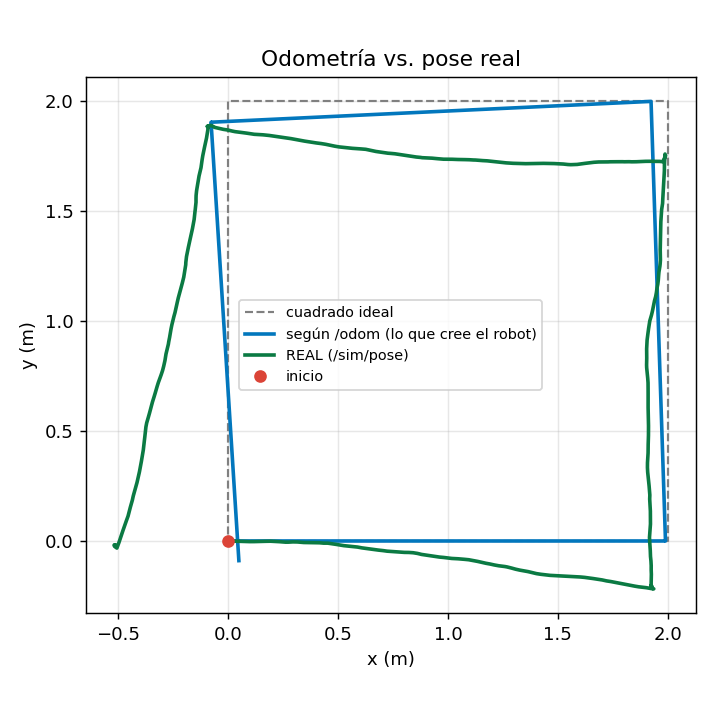

The table this chart was drawn from, first rows:
t, x_real, y_real, yaw_real, x_odom, y_odom, yaw_odom
1794498934, 1, 1, 0.0000, 0.0000, 0.0000, 0.0000
1794498934, 1, 1, 0.0000, 0.0000, 0.0000, 0.0000
1794498934, 1, 1, 0.0000, 0.0000, 0.0000, 0.0000
1794498934, 1, 1, 0.0000, 0.0000, 0.0000, 0.0000
1794498934, 1, 1, 0.0000, 0.0000, 0.0000, 0.0000
1794498934, 1, 1, 0.0000, 0.0000, 0.0000, 0.0000
1794498934, 1, 1, 0.0000, 0.0000, 0.0000, 0.0000
1794498934, 1, 1, 0.0000, 0.0000, 0.0000, 0.0000
1794498934, 1, 1, 0.0000, 0.0000, 0.0000, 0.0000
1794498934, 1, 1, 0.0000, 0.0000, 0.0000, 0.0000
1794498934, 1, 1, 0.0000, 0.0000, 0.0000, 0.0000
1794498934, 1, 1, 0.0000, 0.0000, 0.0000, 0.0000
1794498934, 1, 1, 0.0000, 0.0000, 0.0000, 0.0000
1794498934, 1, 1, 0.0000, 0.0000, 0.0000, 0.0000
1794498934, 1, 1, 0.0000, 0.0000, 0.0000, 0.0000
1794498934, 1, 1, 0.0000, 0.0000, 0.0000, 0.0000
1794498934, 1, 1, 0.0000, 0.0000, 0.0000, 0.0000
1794498935, 1, 1, 0.0000, 0.0000, 0.0000, 0.0000
1794498935, 1, 1, 0.0000, 0.0000, 0.0000, 0.0000
1794498935, 1, 1, 0.0000, 0.0000, 0.0000, 0.0000
1794498935, 1, 1, 0.0000, 0.0000, 0.0000, 0.0000
1794498935, 1, 1, 0.0000, 0.0000, 0.0000, 0.0000
1794498935, 1, 1, 0.0000, 0.0000, 0.0000, 0.0000
1794498935, 1, 1, 0.0000, 0.0000, 0.0000, 0.0000
1794498935, 1, 1, 0.0000, 0.0000, 0.0000, 0.0000
1794498935, 1, 1, 0.0000, 0.0000, 0.0000, 0.0000
1794498935, 1, 1, 0.0000, 0.0000, 0.0000, 0.0000
1794498935, 1, 1, 0.0000, 0.0000, 0.0000, 0.0000
1794498935, 1, 1, 0.0000, 0.0000, 0.0000, 0.0000
1794498935, 1, 1, 0.0000, 0.0000, 0.0000, 0.0000
1794498935, 1, 1, 0.0000, 0.0000, 0.0000, 0.0000
1794498935, 1, 1, 0.0000, 0.0000, 0.0000, 0.0000
1794498935, 1, 1, 0.0000, 0.0000, 0.0000, 0.0000
1794498935, 1, 1, 0.0000, 0.0000, 0.0000, 0.0000
1794498935, 1, 1, 0.0000, 0.0000, 0.0000, 0.0000
1794498935, 1, 1, 0.0000, 0.0000, 0.0000, 0.0000
1794498935, 1, 1, 0.0000, 0.0000, 0.0000, 0.0000
1794498936, 1, 1, 0.0000, 0.0000, 0.0000, 0.0000
1794498936, 1, 1, 0.0000, 0.0000, 0.0000, 0.0000
1794498936, 1, 1, 0.0000, 0.0000, 0.0000, 0.0000
1794498936, 1, 1, 0.0000, 0.0000, 0.0000, 0.0000
1794498936, 1, 1, 0.0000, 0.0000, 0.0000, 0.0000
1794498936, 1, 1, 0.0000, 0.0000, 0.0000, 0.0000
1794498936, 1, 1, 0.0000, 0.0000, 0.0000, 0.0000
1794498936, 1, 1, 0.0000, 0.0000, 0.0000, 0.0000
1794498936, 1, 1, 0.0000, 0.0000, 0.0000, 0.0000
1794498936, 1, 1, 0.0000, 0.0000, 0.0000, 0.0000
1794498936, 1, 1, 0.0000, 0.0000, 0.0000, 0.0000
1794498936, 1, 1, 0.0000, 0.0000, 0.0000, 0.0000
1794498936, 1, 1, 0.0000, 0.0000, 0.0000, 0.0000
1794498936, 1, 1, 0.0000, 0.0000, 0.0000, 0.0000
1794498936, 1, 1, 0.0000, 0.0000, 0.0000, 0.0000
1794498936, 1, 1, 0.0000, 0.0000, 0.0000, 0.0000
1794498936, 1, 1, 0.0000, 0.0000, 0.0000, 0.0000
1794498936, 1, 1, 0.0000, 0.0000, 0.0000, 0.0000
1794498936, 1, 1, 0.0000, 0.0000, 0.0000, 0.0000
1794498936, 1, 1, 0.0000, 0.0000, 0.0000, 0.0000
1794498937, 1, 1, 0.0000, 0.0000, 0.0000, 0.0000
1794498937, 1, 1, 0.0000, 0.0000, 0.0000, 0.0000
1794498937, 1, 1, 0.0000, 0.0000, 0.0000, 0.0000
... 1,442 more rows
